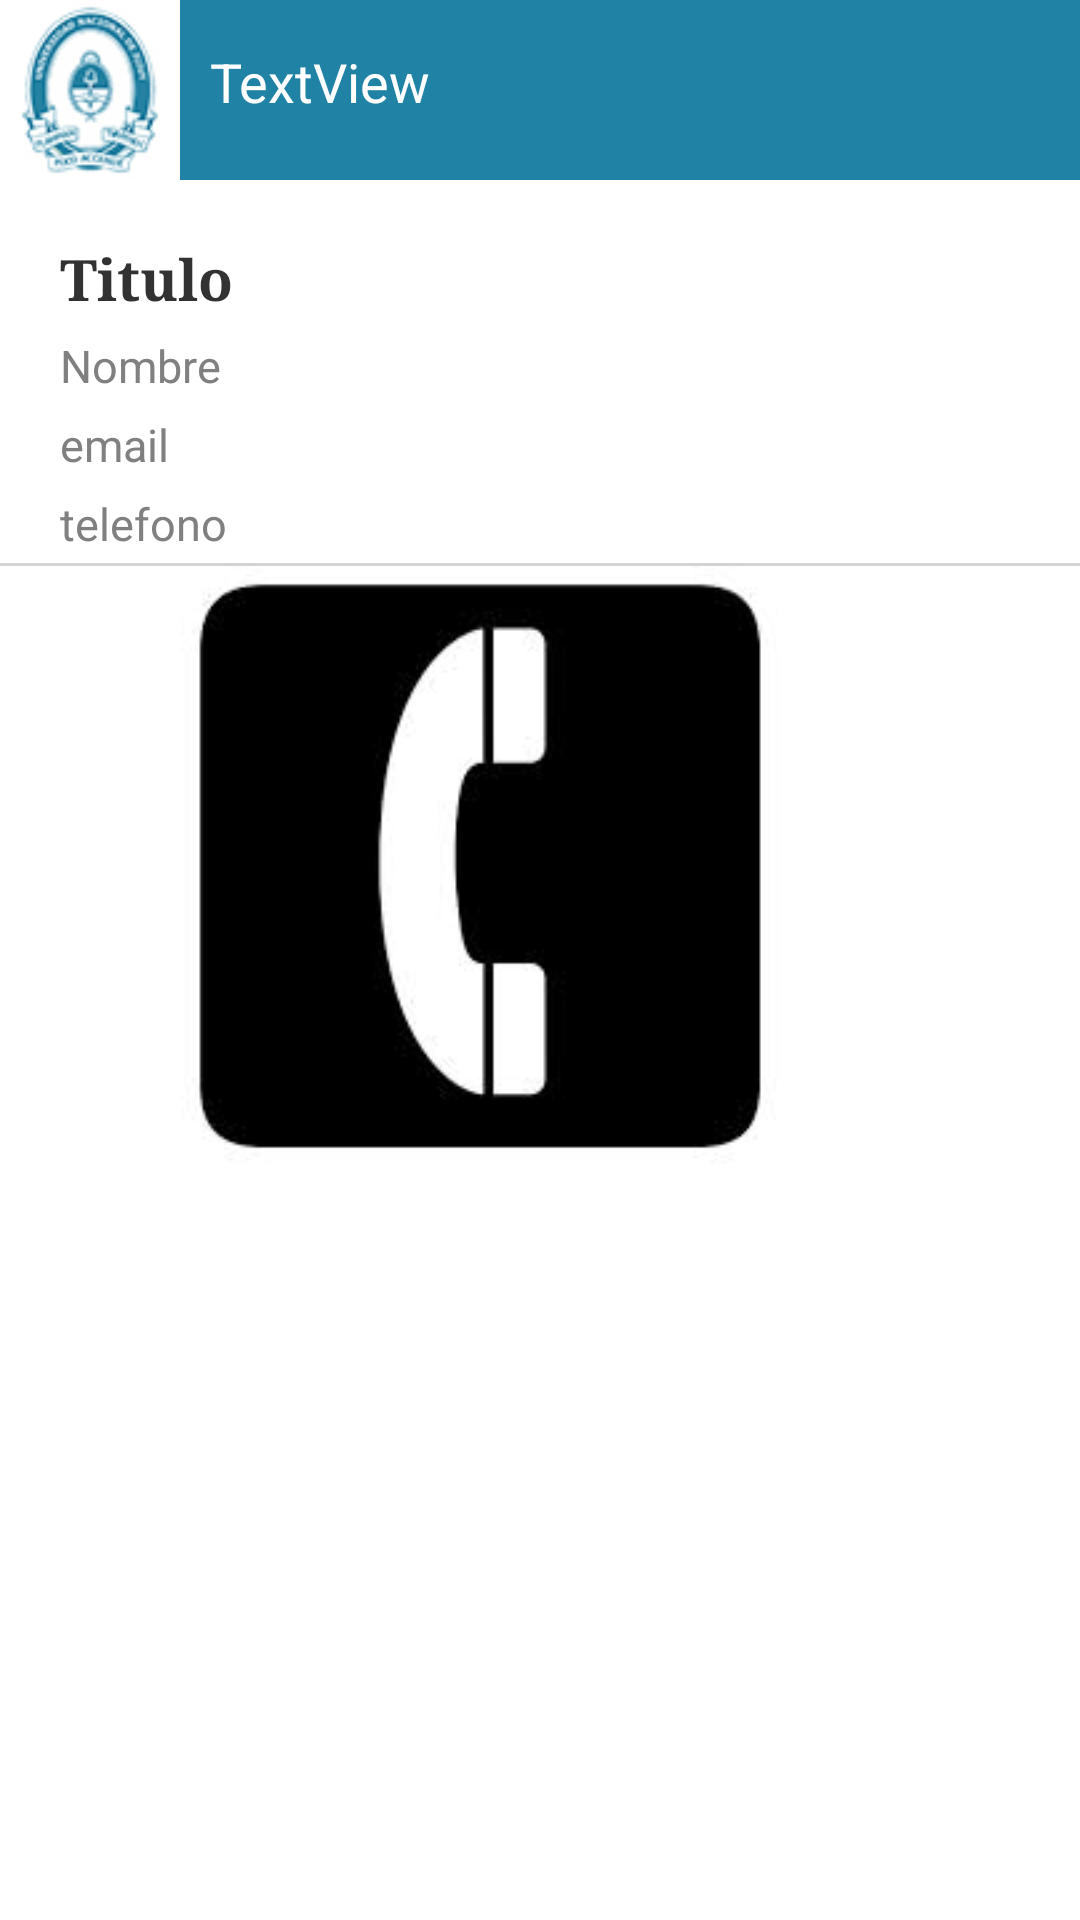

Layout XML and referenced resources for this Android screen:
<!-- AndroidManifest.xml: application theme AppTheme -->
<!-- res/layout/autoridad_content.xml -->
<?xml version="1.0" encoding="utf-8"?>
<RelativeLayout xmlns:android="http://schemas.android.com/apk/res/android"
    android:layout_width="fill_parent"
    android:layout_height="fill_parent" >

    <include
        android:id="@+id/include1"
        layout="@layout/header" />

       <ScrollView
           android:id="@+id/scrollView1"
           android:layout_width="match_parent"
           android:layout_height="wrap_content"
           android:layout_alignParentLeft="true"
           android:layout_below="@+id/include1" >

           <LinearLayout
               android:orientation="vertical"
               android:layout_width="match_parent"
               android:layout_height="match_parent" >
          
            <TextView
                android:id="@+id/text_autoridadContentTitulo"
                android:layout_width="wrap_content"
                android:layout_height="wrap_content"
                android:layout_centerVertical="true"
                android:layout_marginLeft="20dp"
                android:layout_marginTop="20dp"
                android:text="Titulo"
                android:textSize="19dp"
                android:textStyle="bold"
                android:typeface="serif" />

             <TextView
                 android:id="@+id/text_autoridadContentNombre"
                 android:layout_width="wrap_content"
                 android:layout_height="wrap_content"
                 android:layout_alignParentLeft="true"
                 android:layout_below="@+id/text_autoridadContentTitulo"
                 android:layout_marginLeft="20dp"
                 android:layout_marginTop="6dp"
                 android:text="Nombre"
                 android:textColor="@color/gray"
                 android:textSize="15dp"
                 android:typeface="sans" />
              <TextView
                 android:id="@+id/text_autoridadContentEmail"
                 android:layout_width="wrap_content"
                 android:layout_height="wrap_content"
                 android:layout_alignParentLeft="true"
                 android:layout_below="@+id/text_autoridadContentNombre"
                 android:layout_marginLeft="20dp"
                 android:layout_marginTop="6dp"
                 android:text="email"
                 android:textColor="@color/gray"
                 android:textSize="15dp"
                 android:typeface="sans" />
             <TextView
                 android:id="@+id/text_autoridadContentTelefono"
                 android:layout_width="wrap_content"
                 android:layout_height="wrap_content"
                 android:layout_alignParentLeft="true"
                 android:layout_below="@+id/text_autoridadContentEmail"
                 android:layout_marginLeft="20dp"
                 android:layout_marginTop="6dp"
                 android:text="telefono"
                 android:textColor="@color/gray"
                 android:textSize="15dp"
                 android:typeface="sans" />
             <TextView
            android:id="@+id/text_noticiaLineaUno"
            android:layout_width="fill_parent"
            android:layout_height="1dp"
            android:layout_alignParentLeft="true"
            android:background="@color/gray_claro"
            android:layout_below="@+id/text_autoridadContentTelefono"
            android:layout_marginTop="3dp"
       
             />

           <ImageView
           android:id="@+id/image_autoridadContentImage"
           android:layout_width="300dp"
           android:layout_height="200dp"
           android:layout_alignParentLeft="true"
           android:layout_below="@+id/text_noticiaLineaUno"
           android:layout_marginLeft="10dp"
           android:src="@drawable/call" />
           
         
           </LinearLayout>
           
           </ScrollView>

      

    

      

</RelativeLayout>
<!-- res/layout/header.xml (included above) -->
<?xml version="1.0" encoding="utf-8"?>
<RelativeLayout xmlns:android="http://schemas.android.com/apk/res/android"
    android:layout_width="match_parent"
    android:layout_height="wrap_content"
    android:background="@color/header_principal"
    android:id="@+id/header_carrera">
    
    <ImageView
        android:id="@+id/image_header"
        android:layout_width="60dp"
        android:layout_height="60dp"
        android:layout_marginRight="10dp"
        android:background="@color/blanco"
        android:contentDescription="@string/descripcion"
        android:scaleType="centerCrop"
        android:src="@drawable/logob72" />

    <TextView
        android:id="@+id/text_header"
        android:layout_width="wrap_content"
        android:layout_height="wrap_content"
        android:layout_alignParentTop="true"
        android:layout_marginTop="15dp"
        android:textSize="18dp"
        android:layout_toRightOf="@+id/image_header"
        android:text="TextView"
        android:textColor="@color/header_text" />

</RelativeLayout>
<!-- resources referenced by this layout -->
<resources>
  <color name="blanco">#FFF</color>
  <color name="gray">#808080</color>
  <color name="gray_claro">#D3D3D3</color>
  <color name="header_principal">#2082A5</color>
  <color name="header_text">#fff</color>
  <!-- drawable call: jpeg bitmap (drawable-hdpi, 3567 bytes) -->
  <!-- drawable logob72: jpg bitmap (drawable-hdpi, 28121 bytes) -->
  <string name="descripcion">Image</string>
  <style name="AppTheme" parent="AppBaseTheme">
          
      </style>
  <style name="AppBaseTheme" parent="android:Theme.Light">
          
      </style>
</resources>
